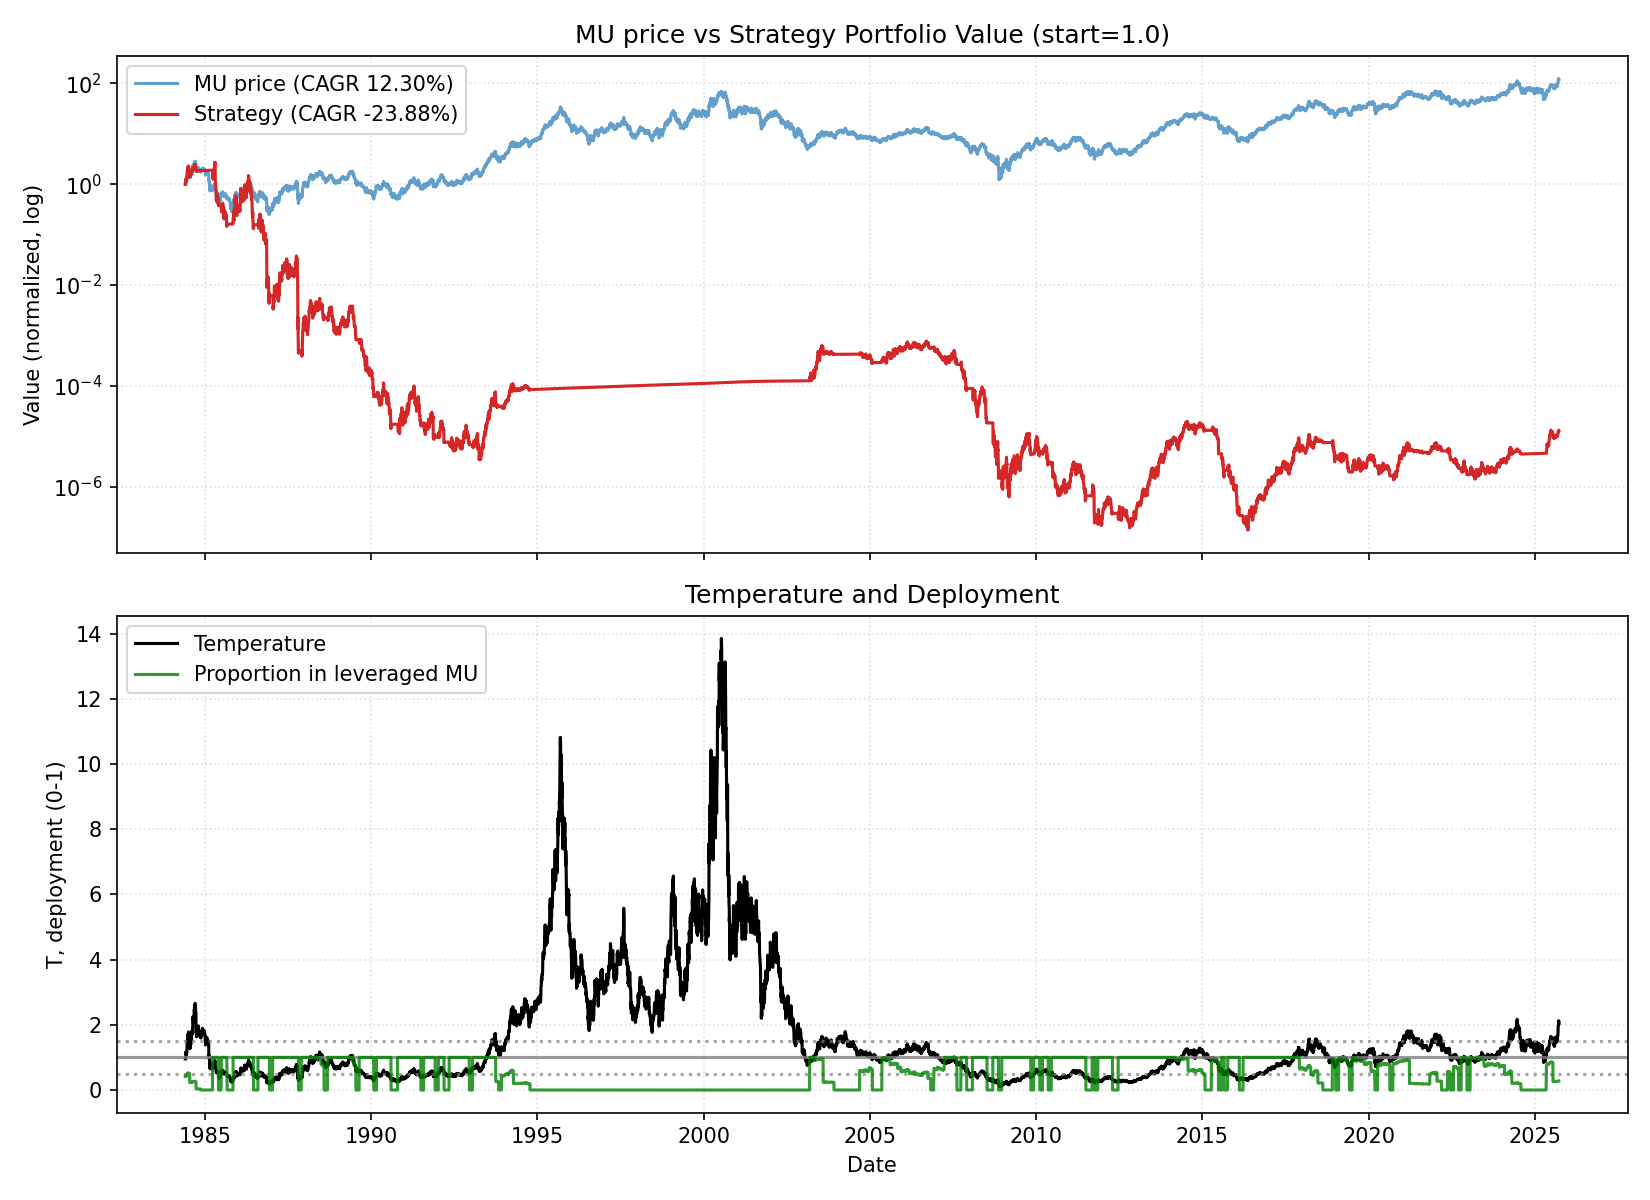

The data file committed next to this chart (first rows):
date, close, ret, ret_3, ret_6, ret_12, ret_22, temp, temp_ch_11, temp_ch_22, vol_22, vol_66, rate, yc_spread, credit_spread, yc_change_22, credit_change_22, port_unlevered, port_tqqq, port_cash, port_total, deployed_p, base_p, target_p
1984-06-01, 1.353, 0.0, , , , , 0.9574, , , , , 11.06, 0.91, 2.34, , , 0.8763, 0.1241, 0.0, 1, 0.416, 0.8852, 0.416
1984-06-04, 1.353, 0.0, , , , , 0.9566, , , , , 11.06, 0.79, 2.34, , , 0.8763, 0.1239, 0.0, 1, 0.4159, 0.8867, 0.4168
1984-06-05, 1.341, -0.00885, -0.00885, , , , 0.9479, , , , , 11.06, 0.77, 2.34, , , 0.8686, 0.1205, 0.0, 0.9891, 0.4145, 0.9041, 0.4249
1984-06-06, 1.413, 0.05357, 0.04425, , , , 0.9984, , , , , 11.06, 0.79, 2.34, , , 0.9151, 0.1397, 0.0, 1.055, 0.4216, 0.8031, 0.3775
1984-06-07, 1.568, 0.1102, 0.1696, , , , 1.108, , , , , 11.06, 0.73, 2.34, , , 1.016, 0.1856, 0.0, 1.202, 0.4363, 0.6702, 0.315
1984-06-08, 1.664, 0.06107, 0.178, 0.2301, , , 1.176, , , , , 11.06, 0.72, 2.34, , , 1.078, 0.2193, 0.0, 1.297, 0.446, 0.5894, 0.277
1984-06-11, 1.556, -0.06475, -0.007634, 0.1504, , , 1.099, , , , , 11.06, 0.58, 2.34, , , 1.008, 0.1765, 0.0, 1.185, 0.4327, 0.6818, 0.3204
1984-06-12, 1.544, -0.007692, -0.07194, 0.1518, , , 1.09, , , , , 11.06, 0.62, 2.34, , , 1, 0.1722, 0.0, 1.173, 0.4312, 0.6923, 0.3254
1984-06-13, 1.616, 0.04651, 0.03846, 0.1441, , , 1.14, , , , , 11.06, 0.61, 2.34, , , 1.047, 0.196, 0.0, 1.243, 0.4384, 0.6318, 0.297
1984-06-14, 1.568, -0.02963, 0.0155, 0.0, , , 1.106, , , , , 11.06, 0.64, 2.34, , , 1.016, 0.1783, 0.0, 1.194, 0.4329, 0.6727, 0.3162
1984-06-15, 1.616, 0.03053, 0.0, -0.02878, , , 1.14, , , , , 11.06, 0.58, 2.34, , , 1.047, 0.1944, 0.0, 1.241, 0.4377, 0.6325, 0.2973
1984-06-18, 1.664, 0.02963, 0.06107, 0.06923, 0.2301, , 1.172, 0.2245, , , , 11.06, 0.52, 2.34, , , 1.078, 0.2114, 0.0, 1.289, 0.4426, 0.5932, 0.2788
1984-06-19, 1.784, 0.07194, 0.1037, 0.155, 0.3186, , 1.256, 0.3133, , , , 11.06, 0.59, 2.34, , , 1.156, 0.2567, 0.0, 1.412, 0.4545, 0.4923, 0.2314
1984-06-20, 1.975, 0.1074, 0.1871, 0.2222, 0.4732, , 1.391, 0.4673, , , , 11.06, 0.57, 2.34, , , 1.28, 0.339, 0.0, 1.619, 0.4729, 0.3309, 0.1555
1984-06-21, 1.952, -0.01212, 0.09396, 0.2443, 0.3814, , 1.374, 0.3758, , , , 11.06, 0.58, 2.34, , , 1.264, 0.3262, 0.0, 1.59, 0.4701, 0.3516, 0.1652
1984-06-22, 2.167, 0.1104, 0.09697, 0.3407, 0.3817, , 1.525, 0.3762, , , , 11.06, 0.59, 2.34, , , 1.404, 0.4337, 0.0, 1.837, 0.4907, 0.2, 0.094
1984-06-25, 2.143, -0.01105, 0.09816, 0.2878, 0.2878, , 1.507, 0.2819, , , , 11.06, 0.63, 2.34, , , 1.388, 0.4188, 0.0, 1.807, 0.4878, 0.2, 0.094
1984-06-26, 2.203, 0.02793, 0.01657, 0.2349, 0.4154, , 1.549, 0.4097, , , , 11.06, 0.62, 2.34, , , 1.427, 0.4533, 0.0, 1.88, 0.4941, 0.2, 0.094
1984-06-27, 2.143, -0.02717, 0.0, 0.08485, 0.3876, , 1.506, 0.382, , , , 11.06, 0.64, 2.34, , , 1.388, 0.4158, 0.0, 1.804, 0.487, 0.2, 0.094
1984-06-28, 2.251, 0.05028, 0.02174, 0.1534, 0.3926, , 1.581, 0.387, , , , 11.06, 0.63, 2.34, , , 1.458, 0.4779, 0.0, 1.936, 0.4979, 0.2, 0.094
1984-06-29, 2.43, 0.07979, 0.1341, 0.1215, 0.5496, , 1.707, 0.5434, , , , 11.06, 0.67, 2.34, , , 1.574, 0.5916, 0.0, 2.166, 0.5154, 0.2, 0.094
1984-07-02, 2.371, -0.02463, 0.05319, 0.1061, 0.4667, 0.7522, 1.664, 0.46, 0.7378, 0.04981, , 11.06, 0.7, 2.34, , , 1.536, 0.5471, 0.0, 2.083, 0.5085, 0.2, 0.094
1984-07-03, 2.418, 0.0202, -0.004926, 0.09783, 0.4532, 0.7876, 1.697, 0.4474, 0.7738, 0.04948, , 11.06, 0.68, 2.34, -0.23, 0.0, 1.567, 0.5796, 0.0, 2.146, 0.5134, 0.2, 0.094
1984-07-05, 2.538, 0.04951, 0.07071, 0.1844, 0.4228, 0.8929, 1.78, 0.4168, 0.8777, 0.04927, , 11.06, 0.7, 2.34, -0.09, 0.0, 1.644, 0.6648, 0.0, 2.309, 0.5253, 0.2, 0.094
1984-07-06, 2.514, -0.009434, 0.0396, 0.117, 0.2727, 0.7797, 1.763, 0.2673, 0.7655, 0.04929, , 11.06, 0.62, 2.34, -0.15, 0.0, 1.629, 0.6451, 0.0, 2.274, 0.5225, 0.2, 0.094
1984-07-09, 2.466, -0.01905, -0.0283, 0.01478, 0.2638, 0.5725, 1.728, 0.2577, 0.5591, 0.05007, , 11.06, 0.52, 2.34, -0.27, 0.0, 1.598, 0.6075, 0.0, 2.205, 0.517, 0.2, 0.094
1984-07-10, 2.407, -0.02427, -0.04286, 0.01515, 0.1105, 0.446, 1.685, 0.1052, 0.4337, 0.04756, , 11.06, 0.53, 2.34, -0.2, 0.0, 1.559, 0.5625, 0.0, 2.121, 0.5101, 0.2, 0.094
1984-07-11, 2.299, -0.04478, -0.06796, -0.0495, 0.07263, 0.4769, 1.609, 0.06805, 0.4651, 0.04862, , 11.06, 0.49, 2.34, -0.23, 0.0, 1.489, 0.4863, 0.0, 1.975, 0.4975, 0.2, 0.094
1984-07-12, 2.239, -0.02604, -0.06965, -0.1179, 0.0163, 0.4496, 1.567, 0.01197, 0.438, 0.0462, , 11.06, 0.46, 2.34, -0.12, 0.0, 1.45, 0.4477, 0.0, 1.898, 0.4906, 0.2, 0.094
1984-07-13, 2.263, 0.0107, -0.01563, -0.1, 0.05587, 0.4, 1.583, 0.05136, 0.3888, 0.04589, , 11.06, 0.45, 2.34, -0.17, 0.0, 1.466, 0.4615, 0.0, 1.927, 0.493, 0.2, 0.094
1984-07-16, 2.167, -0.04233, -0.03209, -0.1214, -0.03723, 0.3817, 1.515, -0.04185, 0.3699, 0.0472, , 11.06, 0.43, 2.34, -0.18, 0.0, 1.404, 0.4024, 0.0, 1.806, 0.4819, 0.2, 0.094
1984-07-17, 2.239, 0.03315, -0.01058, -0.06965, -0.07882, 0.3852, 1.565, -0.08324, 0.3734, 0.04629, , 11.06, 0.44, 2.34, -0.2, 0.0, 1.45, 0.4418, 0.0, 1.892, 0.489, 0.2, 0.094
1984-07-18, 2.227, -0.005347, 0.02762, -0.03125, -0.06061, 0.3381, 1.556, -0.06461, 0.3274, 0.04644, , 11.06, 0.43, 2.34, -0.15, 0.0, 1.442, 0.4342, 0.0, 1.877, 0.4876, 0.2, 0.094
1984-07-19, 1.999, -0.1022, -0.107, -0.107, -0.1733, 0.1208, 1.397, -0.1768, 0.1119, 0.05264, , 11.06, 0.43, 2.34, -0.09, 0.0, 1.295, 0.3007, 0.0, 1.596, 0.459, 0.3237, 0.1521
1984-07-20, 1.82, -0.08982, -0.1828, -0.1958, -0.283, -0.07879, 1.271, -0.2859, -0.08614, 0.05478, , 11.06, 0.51, 2.34, -0.08, 0.0, 0.9358, 0.0, 0.4624, 1.398, 0.2231, 0.4747, 0.2231
1984-07-23, 1.88, 0.03289, -0.05988, -0.1326, -0.2524, -0.03681, 1.312, -0.2558, -0.04501, 0.05008, , 11.06, 0.48, 2.34, -0.09, 0.0, 0.9666, 0.0, 0.4626, 1.429, 0.2254, 0.4258, 0.2001
1984-07-24, 1.844, -0.01911, 0.01316, -0.1765, -0.2524, -0.1492, 1.286, -0.2554, -0.1564, 0.05017, , 11.06, 0.46, 2.34, -0.12, 0.0, 0.9481, 0.0, 0.4628, 1.411, 0.224, 0.4563, 0.2144
1984-07-25, 1.975, 0.07143, 0.05096, -0.1129, -0.1791, -0.07821, 1.378, -0.1824, -0.08557, 0.04659, , 11.06, 0.42, 2.34, -0.17, 0.0, 1.016, 0.0, 0.463, 1.479, 0.229, 0.3464, 0.1628
1984-07-26, 2.059, 0.04242, 0.1169, 0.02994, -0.1042, -0.06522, 1.436, -0.1077, -0.07268, 0.04755, , 11.06, 0.34, 2.34, -0.29, 0.0, 1.059, 0.0, 0.4632, 1.522, 0.2319, 0.2767, 0.1301
1984-07-27, 2.035, -0.01163, 0.0303, 0.1184, -0.09091, -0.05028, 1.419, -0.09454, -0.05786, 0.04716, , 11.06, 0.36, 2.34, -0.26, 0.0, 1.047, 0.0, 0.4634, 1.51, 0.231, 0.2972, 0.1397
1984-07-30, 2.023, -0.005883, -0.01744, 0.07643, -0.1058, -0.1011, 1.409, -0.1099, -0.1087, 0.04685, , 11.06, 0.39, 2.34, -0.25, 0.0, 1.04, 0.0, 0.4636, 1.504, 0.2306, 0.3086, 0.145
1984-07-31, 1.999, -0.01183, -0.01765, 0.08442, -0.07735, -0.1773, 1.392, -0.08104, -0.1843, 0.04542, , 11.06, 0.34, 2.34, -0.29, 0.0, 1.028, 0.0, 0.4638, 1.492, 0.2297, 0.3291, 0.1547
1984-08-01, 2.251, 0.1257, 0.1124, 0.1394, 0.005347, -0.05051, 1.567, 0.001327, -0.05808, 0.05028, , 11.64, 0.33, 2.34, -0.34, 0.0, 1.157, 0.0, 0.464, 1.621, 0.2379, 0.2, 0.036
1984-08-02, 2.371, 0.05319, 0.1856, 0.1512, 0.06452, -0.0198, 1.65, 0.06026, -0.02763, 0.05136, , 11.64, 0.26, 2.34, -0.44, 0.0, 1.219, 0.0, 0.4642, 1.683, 0.2414, 0.2, 0.036
1984-08-03, 2.239, -0.05556, -0.005319, 0.1, 0.1198, -0.1179, 1.558, 0.1153, -0.1247, 0.05255, , 11.64, 0.31, 2.34, -0.37, 0.0, 1.151, 0.0, 0.4645, 1.616, 0.2375, 0.2, 0.036
1984-08-06, 2.191, -0.02139, -0.07576, 0.08284, 0.2039, -0.1286, 1.523, 0.1985, -0.1358, 0.05139, , 11.64, 0.31, 2.34, -0.39, 0.0, 1.127, 0.0, 0.4647, 1.591, 0.236, 0.2, 0.036
1984-08-07, 2.275, 0.03825, 0.01604, 0.1377, 0.2102, -0.07767, 1.581, 0.2054, -0.08479, 0.05221, , 11.64, 0.28, 2.34, -0.34, 0.0, 1.17, 0.0, 0.4649, 1.635, 0.2385, 0.2, 0.036
1984-08-08, 2.251, -0.01053, 0.02732, 0.0, 0.2208, -0.06468, 1.564, 0.2159, -0.0719, 0.05212, , 11.64, 0.29, 2.34, -0.23, 0.0, 1.157, 0.0, 0.4651, 1.623, 0.2378, 0.2, 0.036
1984-08-09, 2.454, 0.09043, 0.07895, 0.03535, 0.2424, 0.06771, 1.705, 0.2375, 0.05947, 0.0555, , 11.64, 0.28, 2.34, -0.25, 0.0, 1.262, 0.0, 0.4653, 1.727, 0.2435, 0.2, 0.036
1984-08-10, 2.562, 0.0439, 0.1383, 0.1444, 0.2442, 0.1444, 1.78, 0.2392, 0.1356, 0.05514, , 11.64, 0.33, 2.34, -0.16, 0.0, 1.318, 0.0, 0.4655, 1.783, 0.2463, 0.2, 0.036
1984-08-13, 2.538, -0.009346, 0.03415, 0.1585, 0.2471, 0.1217, 1.762, 0.2414, 0.1124, 0.05478, , 11.64, 0.29, 2.34, -0.17, 0.0, 1.305, 0.0, 0.4657, 1.771, 0.2457, 0.2, 0.036
1984-08-14, 2.466, -0.0283, -0.03738, 0.08421, 0.2189, 0.1381, 1.711, 0.2141, 0.1293, 0.05529, , 11.64, 0.33, 2.34, -0.12, 0.0, 1.268, 0.0, 0.466, 1.734, 0.2438, 0.2, 0.036
1984-08-15, 2.466, 0.0, -0.0283, 0.09574, 0.2335, 0.1016, 1.711, 0.2286, 0.0931, 0.05428, , 11.64, 0.35, 2.34, -0.08, 0.0, 1.268, 0.0, 0.4662, 1.734, 0.2437, 0.2, 0.036
1984-08-16, 2.658, 0.07767, 0.07767, 0.08293, 0.1809, 0.1935, 1.843, 0.1761, 0.1843, 0.05609, , 11.64, 0.3, 2.34, -0.14, 0.0, 1.367, 0.0, 0.4664, 1.833, 0.2485, 0.2, 0.036
1984-08-17, 2.586, -0.02703, 0.04854, 0.009346, 0.09091, 0.2934, 1.793, 0.08655, 0.2834, 0.05655, , 11.64, 0.3, 2.34, -0.13, 0.0, 1.33, 0.0, 0.4666, 1.796, 0.2468, 0.2, 0.036
1984-08-20, 2.658, 0.02778, 0.0, 0.04717, 0.1872, 0.4605, 1.841, 0.1818, 0.4485, 0.05097, , 11.64, 0.27, 2.34, -0.16, 0.0, 1.367, 0.0, 0.4668, 1.834, 0.2485, 0.2, 0.036
1984-08-21, 2.897, 0.09009, 0.1204, 0.1748, 0.3224, 0.5414, 2.007, 0.3171, 0.5295, 0.04781, , 11.64, 0.21, 2.34, -0.3, 0.0, 1.49, 0.0, 0.467, 1.957, 0.2538, 0.2, 0.036
1984-08-22, 2.993, 0.03306, 0.1261, 0.2136, 0.3158, 0.6234, 2.072, 0.3105, 0.6108, 0.04781, , 11.64, 0.2, 2.34, -0.28, 0.0, 1.539, 0.0, 0.4673, 2.006, 0.2557, 0.2, 0.036
1984-08-23, 3.161, 0.056, 0.09091, 0.1892, 0.4043, 0.6, 2.188, 0.3986, 0.5877, 0.04739, , 11.64, 0.25, 2.34, -0.21, 0.0, 1.625, 0.0, 0.4675, 2.093, 0.2589, 0.2, 0.036
1984-08-24, 3.257, 0.0303, 0.088, 0.2593, 0.3268, 0.5814, 2.253, 0.3215, 0.5692, 0.0463, , 11.64, 0.25, 2.34, -0.17, 0.0, 1.675, 0.0, 0.4677, 2.142, 0.2606, 0.2, 0.036
... 10,347 more rows
